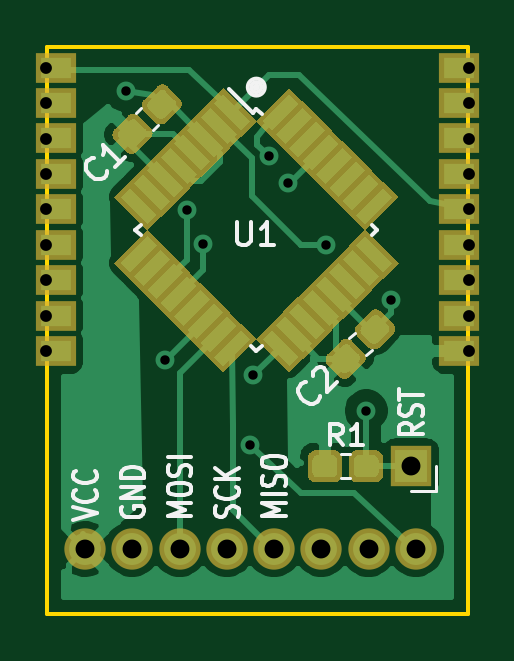
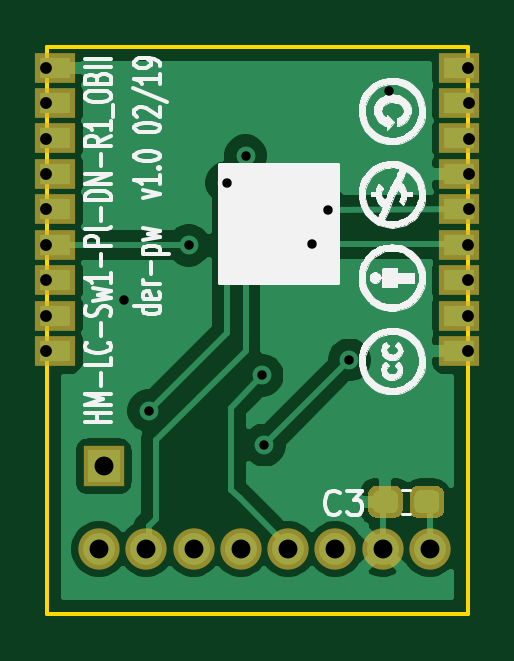
Circuit board: 9 layer files. Board 17.8 x 24.0 mm.
- bottom_copper: HM-LC-Sw1-Pl-DN-R1_OBII-B_Cu.gbl (35159 bytes)
- bottom_mask: HM-LC-Sw1-Pl-DN-R1_OBII-B_Mask.gbs (4944 bytes)
- bottom_silk: HM-LC-Sw1-Pl-DN-R1_OBII-B_SilkS.gbo (53794 bytes)
- outline: HM-LC-Sw1-Pl-DN-R1_OBII-Edge_Cuts.gm1 (745 bytes)
- top_copper: HM-LC-Sw1-Pl-DN-R1_OBII-F_Cu.gtl (44372 bytes)
- top_mask: HM-LC-Sw1-Pl-DN-R1_OBII-F_Mask.gts (16928 bytes)
- top_silk: HM-LC-Sw1-Pl-DN-R1_OBII-F_SilkS.gto (10093 bytes)
- drill: HM-LC-Sw1-Pl-DN-R1_OBII-NPTH.drl (284 bytes)
- drill: HM-LC-Sw1-Pl-DN-R1_OBII-PTH.drl (962 bytes)

=== bottom_copper: HM-LC-Sw1-Pl-DN-R1_OBII-B_Cu.gbl (35159 bytes, source omitted) ===
=== bottom_mask: HM-LC-Sw1-Pl-DN-R1_OBII-B_Mask.gbs ===
%TF.GenerationSoftware,KiCad,Pcbnew,(5.1.5)-3*%
%TF.CreationDate,2020-01-27T22:23:04+01:00*%
%TF.ProjectId,HM-LC-Sw1-Pl-DN-R1_OBII,484d2d4c-432d-4537-9731-2d506c2d444e,rev?*%
%TF.SameCoordinates,Original*%
%TF.FileFunction,Soldermask,Bot*%
%TF.FilePolarity,Negative*%
%FSLAX46Y46*%
G04 Gerber Fmt 4.6, Leading zero omitted, Abs format (unit mm)*
G04 Created by KiCad (PCBNEW (5.1.5)-3) date 2020-01-27 22:23:04*
%MOMM*%
%LPD*%
G04 APERTURE LIST*
%ADD10R,1.750000X1.750000*%
%ADD11C,1.750000*%
%ADD12C,0.150000*%
%ADD13R,1.700000X1.300000*%
G04 APERTURE END LIST*
D10*
X155500000Y-97750000D03*
D11*
X155700000Y-101250000D03*
X141700000Y-101250000D03*
X143700000Y-101250000D03*
X145700000Y-101250000D03*
X147700000Y-101250000D03*
X149700000Y-101250000D03*
X151700000Y-101250000D03*
X153700000Y-101250000D03*
D12*
G36*
X142245581Y-98576625D02*
G01*
X142278343Y-98581485D01*
X142310471Y-98589533D01*
X142341656Y-98600691D01*
X142371596Y-98614852D01*
X142400005Y-98631879D01*
X142426608Y-98651609D01*
X142451149Y-98673851D01*
X142473391Y-98698392D01*
X142493121Y-98724995D01*
X142510148Y-98753404D01*
X142524309Y-98783344D01*
X142535467Y-98814529D01*
X142543515Y-98846657D01*
X142548375Y-98879419D01*
X142550000Y-98912500D01*
X142550000Y-99587500D01*
X142548375Y-99620581D01*
X142543515Y-99653343D01*
X142535467Y-99685471D01*
X142524309Y-99716656D01*
X142510148Y-99746596D01*
X142493121Y-99775005D01*
X142473391Y-99801608D01*
X142451149Y-99826149D01*
X142426608Y-99848391D01*
X142400005Y-99868121D01*
X142371596Y-99885148D01*
X142341656Y-99899309D01*
X142310471Y-99910467D01*
X142278343Y-99918515D01*
X142245581Y-99923375D01*
X142212500Y-99925000D01*
X141437500Y-99925000D01*
X141404419Y-99923375D01*
X141371657Y-99918515D01*
X141339529Y-99910467D01*
X141308344Y-99899309D01*
X141278404Y-99885148D01*
X141249995Y-99868121D01*
X141223392Y-99848391D01*
X141198851Y-99826149D01*
X141176609Y-99801608D01*
X141156879Y-99775005D01*
X141139852Y-99746596D01*
X141125691Y-99716656D01*
X141114533Y-99685471D01*
X141106485Y-99653343D01*
X141101625Y-99620581D01*
X141100000Y-99587500D01*
X141100000Y-98912500D01*
X141101625Y-98879419D01*
X141106485Y-98846657D01*
X141114533Y-98814529D01*
X141125691Y-98783344D01*
X141139852Y-98753404D01*
X141156879Y-98724995D01*
X141176609Y-98698392D01*
X141198851Y-98673851D01*
X141223392Y-98651609D01*
X141249995Y-98631879D01*
X141278404Y-98614852D01*
X141308344Y-98600691D01*
X141339529Y-98589533D01*
X141371657Y-98581485D01*
X141404419Y-98576625D01*
X141437500Y-98575000D01*
X142212500Y-98575000D01*
X142245581Y-98576625D01*
G37*
G36*
X143995581Y-98576625D02*
G01*
X144028343Y-98581485D01*
X144060471Y-98589533D01*
X144091656Y-98600691D01*
X144121596Y-98614852D01*
X144150005Y-98631879D01*
X144176608Y-98651609D01*
X144201149Y-98673851D01*
X144223391Y-98698392D01*
X144243121Y-98724995D01*
X144260148Y-98753404D01*
X144274309Y-98783344D01*
X144285467Y-98814529D01*
X144293515Y-98846657D01*
X144298375Y-98879419D01*
X144300000Y-98912500D01*
X144300000Y-99587500D01*
X144298375Y-99620581D01*
X144293515Y-99653343D01*
X144285467Y-99685471D01*
X144274309Y-99716656D01*
X144260148Y-99746596D01*
X144243121Y-99775005D01*
X144223391Y-99801608D01*
X144201149Y-99826149D01*
X144176608Y-99848391D01*
X144150005Y-99868121D01*
X144121596Y-99885148D01*
X144091656Y-99899309D01*
X144060471Y-99910467D01*
X144028343Y-99918515D01*
X143995581Y-99923375D01*
X143962500Y-99925000D01*
X143187500Y-99925000D01*
X143154419Y-99923375D01*
X143121657Y-99918515D01*
X143089529Y-99910467D01*
X143058344Y-99899309D01*
X143028404Y-99885148D01*
X142999995Y-99868121D01*
X142973392Y-99848391D01*
X142948851Y-99826149D01*
X142926609Y-99801608D01*
X142906879Y-99775005D01*
X142889852Y-99746596D01*
X142875691Y-99716656D01*
X142864533Y-99685471D01*
X142856485Y-99653343D01*
X142851625Y-99620581D01*
X142850000Y-99587500D01*
X142850000Y-98912500D01*
X142851625Y-98879419D01*
X142856485Y-98846657D01*
X142864533Y-98814529D01*
X142875691Y-98783344D01*
X142889852Y-98753404D01*
X142906879Y-98724995D01*
X142926609Y-98698392D01*
X142948851Y-98673851D01*
X142973392Y-98651609D01*
X142999995Y-98631879D01*
X143028404Y-98614852D01*
X143058344Y-98600691D01*
X143089529Y-98589533D01*
X143121657Y-98581485D01*
X143154419Y-98576625D01*
X143187500Y-98575000D01*
X143962500Y-98575000D01*
X143995581Y-98576625D01*
G37*
D13*
X157545000Y-92875000D03*
X157545000Y-91375000D03*
X157545000Y-89875000D03*
X157545000Y-88375000D03*
X157545000Y-86875000D03*
X157545000Y-85375000D03*
X157545000Y-83875000D03*
X157545000Y-82375000D03*
X157545000Y-80875000D03*
X140465000Y-92875000D03*
X140465000Y-91375000D03*
X140465000Y-89875000D03*
X140465000Y-88375000D03*
X140455000Y-86875000D03*
X140455000Y-85375000D03*
X140455000Y-83875000D03*
X140455000Y-82375000D03*
X140465000Y-80875000D03*
M02*

=== bottom_silk: HM-LC-Sw1-Pl-DN-R1_OBII-B_SilkS.gbo (53794 bytes, source omitted) ===
=== outline: HM-LC-Sw1-Pl-DN-R1_OBII-Edge_Cuts.gm1 ===
%TF.GenerationSoftware,KiCad,Pcbnew,(5.1.5)-3*%
%TF.CreationDate,2020-01-27T22:23:04+01:00*%
%TF.ProjectId,HM-LC-Sw1-Pl-DN-R1_OBII,484d2d4c-432d-4537-9731-2d506c2d444e,rev?*%
%TF.SameCoordinates,Original*%
%TF.FileFunction,Profile,NP*%
%FSLAX46Y46*%
G04 Gerber Fmt 4.6, Leading zero omitted, Abs format (unit mm)*
G04 Created by KiCad (PCBNEW (5.1.5)-3) date 2020-01-27 22:23:04*
%MOMM*%
%LPD*%
G04 APERTURE LIST*
%ADD10C,0.150000*%
G04 APERTURE END LIST*
D10*
X157900000Y-80000000D02*
X140100000Y-80000000D01*
X157900000Y-104000000D02*
X157900000Y-80000000D01*
X140100000Y-104000000D02*
X157900000Y-104000000D01*
X140100000Y-98000000D02*
X140100000Y-104000000D01*
X140100000Y-80000000D02*
X140100000Y-98000000D01*
M02*

=== top_copper: HM-LC-Sw1-Pl-DN-R1_OBII-F_Cu.gtl (44372 bytes, source omitted) ===
=== top_mask: HM-LC-Sw1-Pl-DN-R1_OBII-F_Mask.gts (16928 bytes, source omitted) ===
=== top_silk: HM-LC-Sw1-Pl-DN-R1_OBII-F_SilkS.gto (10093 bytes, source omitted) ===
=== drill: HM-LC-Sw1-Pl-DN-R1_OBII-NPTH.drl ===
M48
; DRILL file {KiCad (5.1.5)-3} date 27.01.2020 22:23:23
; FORMAT={-:-/ absolute / inch / decimal}
; #@! TF.CreationDate,2020-01-27T22:23:23+01:00
; #@! TF.GenerationSoftware,Kicad,Pcbnew,(5.1.5)-3
; #@! TF.FileFunction,NonPlated,1,2,NPTH
FMAT,2
INCH
%
G90
G05
T0
M30

=== drill: HM-LC-Sw1-Pl-DN-R1_OBII-PTH.drl ===
M48
; DRILL file {KiCad (5.1.5)-3} date 27.01.2020 22:23:23
; FORMAT={-:-/ absolute / inch / decimal}
; #@! TF.CreationDate,2020-01-27T22:23:23+01:00
; #@! TF.GenerationSoftware,Kicad,Pcbnew,(5.1.5)-3
; #@! TF.FileFunction,Plated,1,2,PTH
FMAT,2
INCH
T1C0.0157
T2C0.0197
T3C0.0315
%
G90
G05
T1
X5.6467Y-3.2224
X5.7126Y-3.6713
X5.748Y-3.4213
X5.7756Y-3.4783
X5.8543Y-3.813
X5.8583Y-3.6969
X5.8858Y-3.3307
X5.9173Y-3.376
X5.9803Y-3.4803
X6.0472Y-3.7559
X6.0886Y-3.5709
T2
X5.514Y-3.2431
X5.514Y-3.3022
X5.514Y-3.3612
X5.514Y-3.4203
X5.5144Y-3.1841
X5.5144Y-3.4793
X5.5144Y-3.5384
X5.5144Y-3.5974
X5.5144Y-3.6565
X6.2183Y-3.1841
X6.2183Y-3.2431
X6.2183Y-3.3022
X6.2183Y-3.3612
X6.2183Y-3.4203
X6.2183Y-3.4793
X6.2183Y-3.5384
X6.2183Y-3.5974
X6.2183Y-3.6565
T3
X5.5787Y-3.9862
X5.6575Y-3.9862
X5.7362Y-3.9862
X5.815Y-3.9862
X5.8937Y-3.9862
X5.9724Y-3.9862
X6.0512Y-3.9862
X6.1299Y-3.9862
X6.122Y-3.8484
T0
M30

